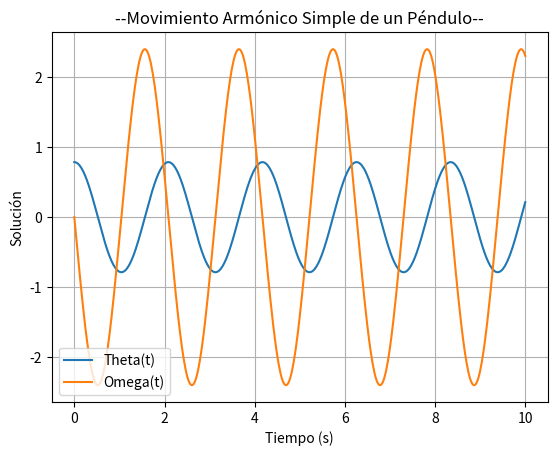

Python code for this plot:
import numpy as np
from scipy.integrate import odeint
import matplotlib.pyplot as plt

# Definir la función que representa el sistema de ecuaciones diferenciales
def f(u, t, params):
    """
    Representa el sistema de ecuaciones diferenciales para un péndulo simple.

    El sistema se define como:
        dθ/dt = ω
        dω/dt = -(g/l) * sin(θ)

    Parámetros:
        u (list): Estado actual del sistema, donde
                  u[0] = θ (ángulo en radianes) y
                  u[1] = ω (velocidad angular).
        t (float): Tiempo actual (no se usa directamente en este caso, pero es necesario para odeint).
        params (list): Parámetros físicos del sistema, donde
                       params[0] = g (aceleración gravitatoria) y
                       params[1] = l (longitud del péndulo).

    Retorna:
        list: Derivadas del estado actual del sistema, [dθ/dt, dω/dt].
    """
    theta, omega = u  # Descomponer el estado actual
    g, l = params     # Descomponer los parámetros físicos
    dudt = [omega, -(g / l) * np.sin(theta)]  # Ecuaciones diferenciales
    return dudt

# Condiciones iniciales
theta0 = np.pi / 4  # Ángulo inicial en radianes
omega0 = 0.0        # Velocidad angular inicial (rad/s)
u0 = [theta0, omega0]  # Estado inicial del sistema [θ, ω]

# Parámetros físicos del péndulo
g = 9.81  # Aceleración de la gravedad (m/s^2)
l = 1.0   # Longitud del péndulo (m)
params = [g, l]  # Lista de parámetros del sistema

# Definir el intervalo de tiempo para la simulación
t = np.linspace(0, 10, 500)  # 500 puntos entre 0 y 10 segundos

# Resolver el sistema de ecuaciones diferenciales
sol = odeint(f, u0, t, args=(params,))

# Graficar los resultados
plt.plot(t, sol[:, 0], label='Theta(t)')  # Ángulo θ en función del tiempo
plt.plot(t, sol[:, 1], label='Omega(t)')  # Velocidad angular ω en función del tiempo
plt.xlabel('Tiempo (s)')  # Etiqueta del eje x
plt.ylabel('Solución')  # Etiqueta del eje y
plt.title('--Movimiento Armónico Simple de un Péndulo--')  # Título del gráfico
plt.legend(loc='best')  # Mostrar leyenda con la mejor ubicación automática
plt.grid()  # Añadir una cuadrícula para facilitar la lectura del gráfico
plt.show()  # Mostrar el gráfico
